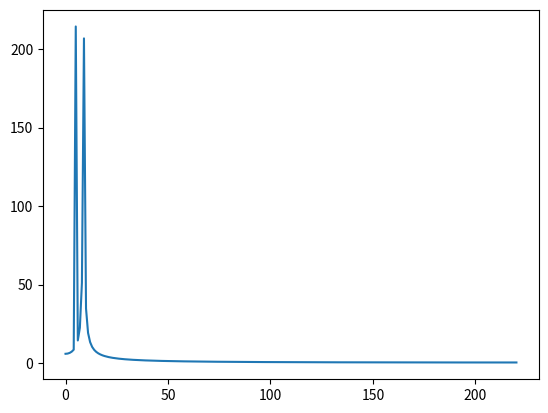

Generate this figure with matplotlib:
import numpy as np
import matplotlib.pyplot as plt

SAMPLE_RATE = 44100
RECORD_TIME = .5

x = np.arange(0.0, RECORD_TIME, 1.0/SAMPLE_RATE, np.float32)
test_data = np.sin(880.0 * 2.0*np.pi*x) + np.sin(500.0 * 2.0*np.pi*x)


def fft_frequencies(data):
    fft_result = np.fft.rfft(data, n=SAMPLE_RATE//100)
    frq_magnitudes = np.abs(fft_result)

    max_val = np.max(frq_magnitudes)
    peaks = []
    #for i in range(1, SAMPLE_RATE - 2):
    #    if frq_magnitudes[i] > max_val / 2 and frq_magnitudes[i] > frq_magnitudes[i - 1] and frq_magnitudes[i] > frq_magnitudes[i + 1]:
    #        peaks.append(i)

    #or p in peaks:
    #    print('Peak: {}, Value: {}'.format(p, frq_magnitudes[p]))

    plt.plot(frq_magnitudes[0:2000])
    plt.show()

    return peaks

if __name__ == '__main__':
    fft_frequencies(test_data)